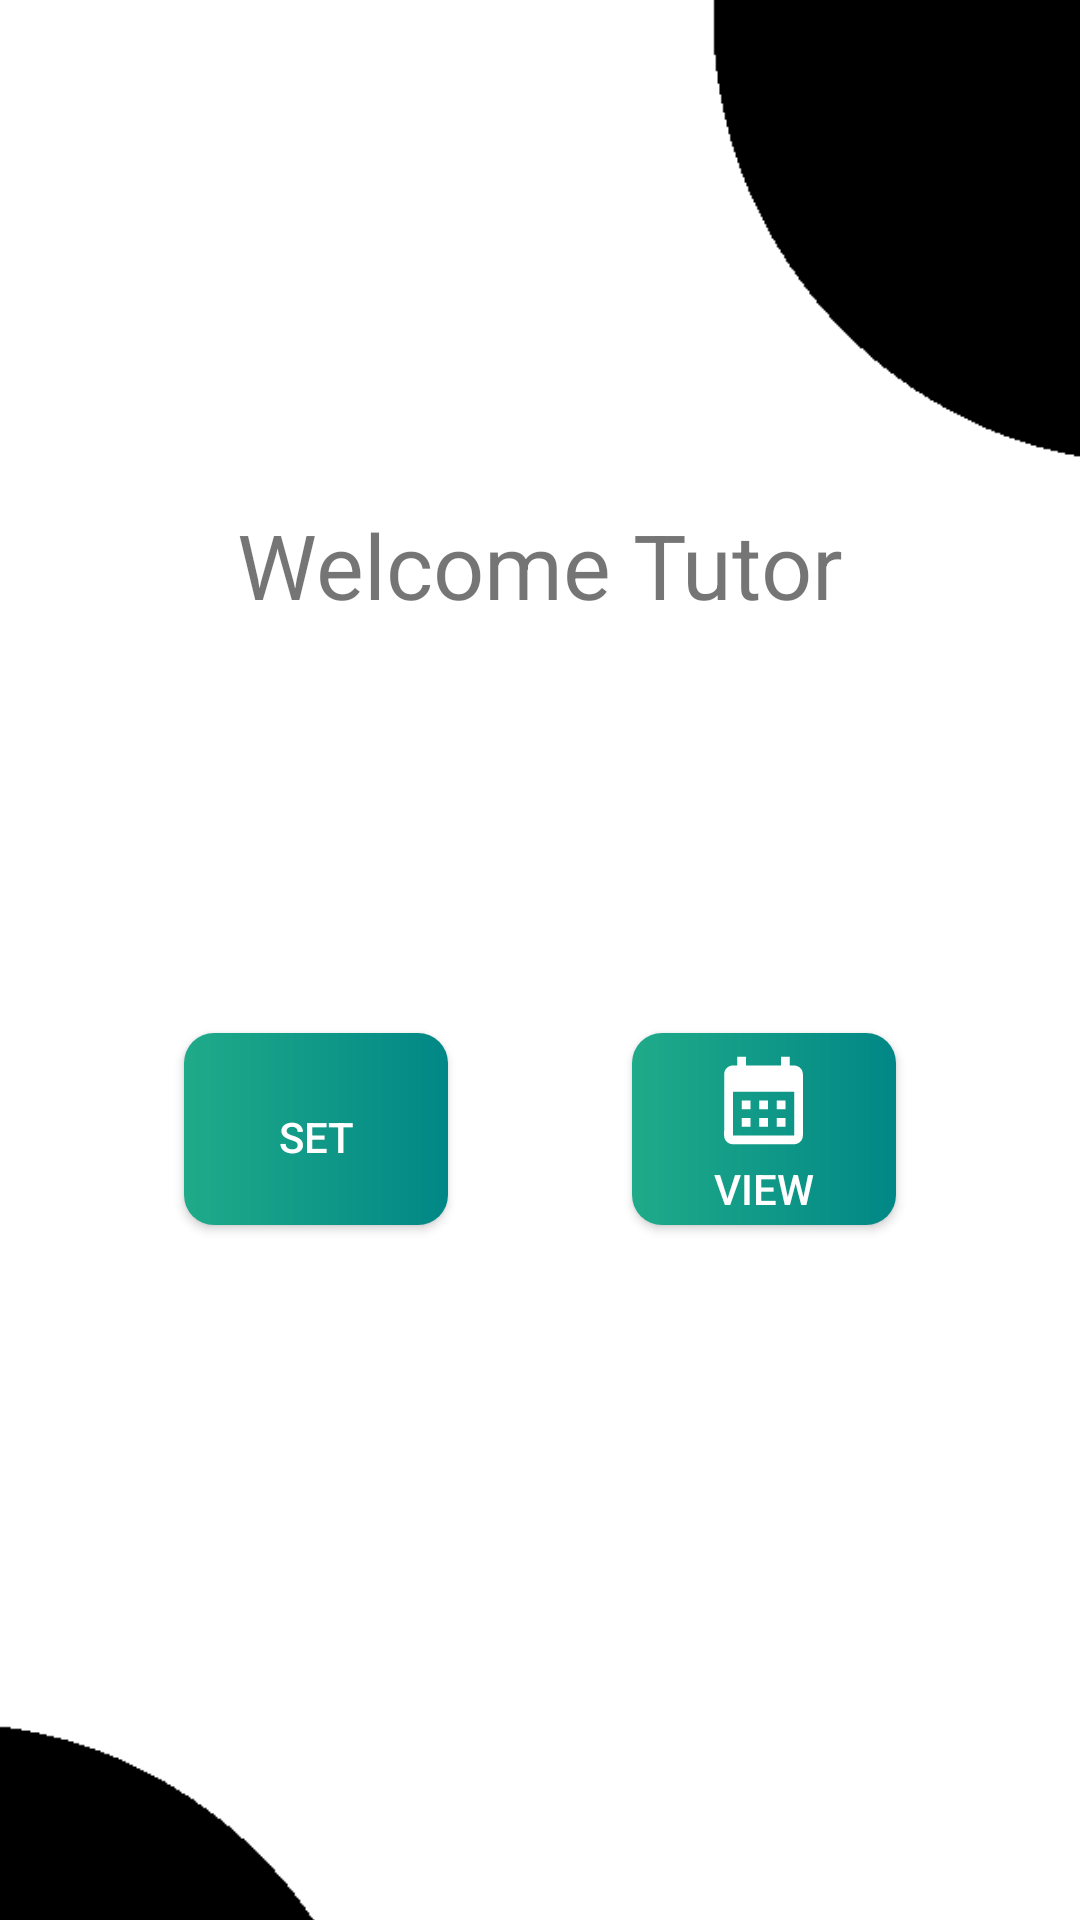

Android layout source for this screen:
<!-- AndroidManifest.xml: application theme Theme.TutoringAppProject -->
<!-- res/layout/fragment_tutor_activity_content.xml -->
<?xml version="1.0" encoding="utf-8"?>
<androidx.constraintlayout.widget.ConstraintLayout
    xmlns:android="http://schemas.android.com/apk/res/android"
    xmlns:tools="http://schemas.android.com/tools"
    xmlns:app="http://schemas.android.com/apk/res-auto"
    android:layout_width="match_parent"
    android:layout_height="match_parent"
    tools:context=".tutor.TutorActivityContent">

    <TextView
        android:id="@+id/textView"
        android:layout_width="wrap_content"
        android:layout_height="wrap_content"
        android:layout_marginTop="168dp"
        android:text="Welcome Tutor"
        android:textSize="30dp"
        app:layout_constraintEnd_toEndOf="parent"
        app:layout_constraintHorizontal_bias="0.5"
        app:layout_constraintStart_toStartOf="parent"
        app:layout_constraintTop_toTopOf="parent"
        tools:ignore="MissingConstraints" />

    <androidx.appcompat.widget.AppCompatButton
        android:id="@+id/TutorViewButton"
        android:layout_width="wrap_content"
        android:layout_height="wrap_content"
        android:layout_marginTop="136dp"
        android:background="@drawable/button_shape"
        android:drawableTop="@drawable/check_appointments_vector"
        android:paddingTop="5sp"
        android:text="View"
        android:textColor="@color/white"
        app:layout_constraintEnd_toEndOf="parent"
        app:layout_constraintHorizontal_bias="0.5"
        app:layout_constraintStart_toEndOf="@+id/TutorSetButton"
        app:layout_constraintTop_toBottomOf="@+id/textView"
        tools:ignore="MissingConstraints" />

    <androidx.appcompat.widget.AppCompatButton
        android:id="@+id/TutorSetButton"
        android:layout_width="wrap_content"
        android:layout_height="wrap_content"
        android:layout_marginTop="136dp"
        android:background="@drawable/button_shape"
        android:drawableTop="@drawable/add_appointment_vector"
        android:paddingTop="5sp"
        android:text="Set"
        android:textColor="@color/white"
        app:layout_constraintEnd_toStartOf="@+id/TutorViewButton"
        app:layout_constraintHorizontal_bias="0.5"
        app:layout_constraintStart_toStartOf="parent"
        app:layout_constraintTop_toBottomOf="@+id/textView"
        tools:ignore="MissingConstraints" />

    <ImageView
        android:id="@+id/imageView8"
        android:layout_width="wrap_content"
        android:layout_height="wrap_content"
        android:layout_marginTop="16dp"
        android:layout_marginEnd="200dp"
        android:src="@drawable/bcircle"
        app:layout_constraintEnd_toEndOf="parent"
        app:layout_constraintTop_toBottomOf="@+id/TutorSetButton" />

    <ImageView
        android:id="@+id/imageView9"
        android:layout_width="wrap_content"
        android:layout_height="wrap_content"
        android:layout_marginStart="208dp"
        android:layout_marginBottom="40dp"
        android:src="@drawable/bcircle"
        app:layout_constraintBottom_toTopOf="@+id/TutorViewButton"
        app:layout_constraintStart_toStartOf="parent" />

</androidx.constraintlayout.widget.ConstraintLayout>
<!-- resources referenced by this layout -->
<resources>
  <color name="white">#FFFFFFFF</color>
  <!-- drawable bcircle: png bitmap (drawable-v24, 4002 bytes) -->
  <!-- drawable button_shape (drawable-v24) -->
  <?xml version="1.0" encoding="utf-8"?>
  <shape xmlns:android="http://schemas.android.com/apk/res/android"
      android:shape="rectangle" >
      <corners android:radius="10dp"/>
      <gradient android:startColor="@color/teal" android:endColor="@color/teal_700"/>
      <corners android:radius="10dp"/>
      <padding
          android:left="0dp"
          android:top="0dp"
          android:right="0dp"
          android:bottom="0dp"/>
      <size
          android:width="64dp"
          android:height="64dp"/>
  </shape>
  <!-- drawable check_appointments_vector (drawable) -->
  <vector android:height="35dp" android:tint="#FFFFFF"
      android:viewportHeight="24" android:viewportWidth="24"
      android:width="35dp" xmlns:android="http://schemas.android.com/apk/res/android">
      <path android:fillColor="@android:color/white" android:pathData="M19,4h-1V2h-2v2H8V2H6v2H5C3.89,4 3.01,4.9 3.01,6L3,20c0,1.1 0.89,2 2,2h14c1.1,0 2,-0.9 2,-2V6C21,4.9 20.1,4 19,4zM19,20H5V10h14V20zM9,14H7v-2h2V14zM13,14h-2v-2h2V14zM17,14h-2v-2h2V14zM9,18H7v-2h2V18zM13,18h-2v-2h2V18zM17,18h-2v-2h2V18z"/>
  </vector>
  <style name="Theme.TutoringAppProject" parent="Theme.MaterialComponents.DayNight.NoActionBar">
          
          <item name="colorPrimary">@color/purple_500</item>
          <item name="colorPrimaryVariant">@color/purple_700</item>
          <item name="colorOnPrimary">@color/white</item>
          
          <item name="colorSecondary">@color/teal_200</item>
          <item name="colorSecondaryVariant">@color/teal_700</item>
          <item name="colorOnSecondary">@color/black</item>
          
          <item name="android:statusBarColor" tools:targetApi="l">?attr/colorPrimaryVariant</item>
          
      </style>
  <color name="teal">#1FAB89</color>
  <color name="teal_700">#FF018786</color>
  <color name="purple_500">#FF6200EE</color>
  <color name="purple_700">#FF3700B3</color>
  <color name="teal_200">#FF03DAC5</color>
  <color name="black">#FF000000</color>
</resources>
